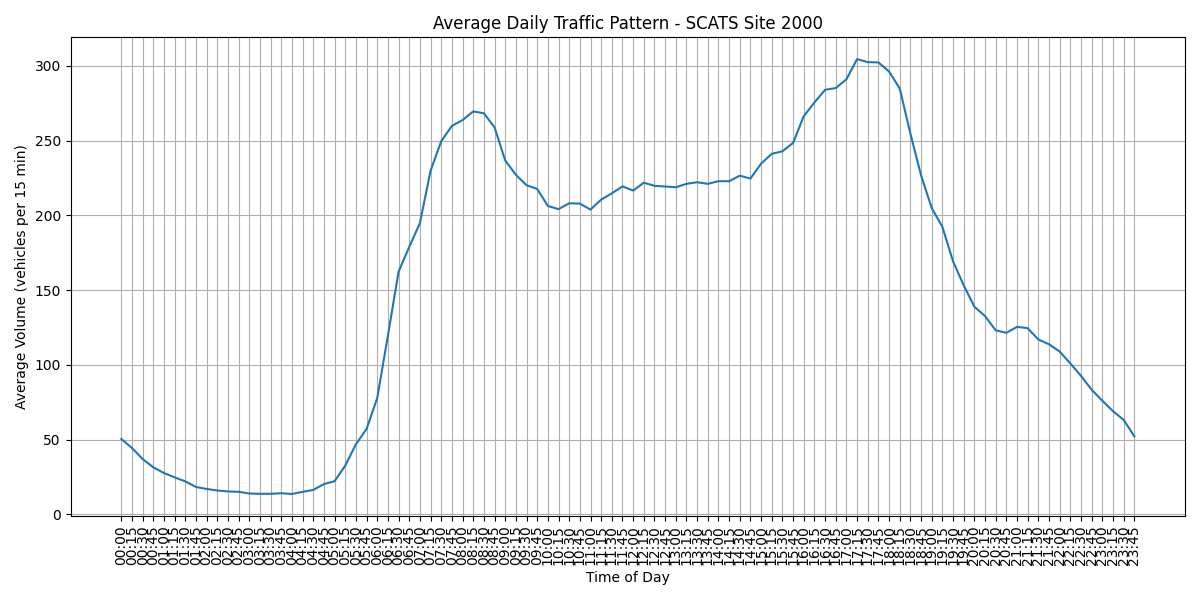

The table this chart was drawn from, first rows:
Interval, Average Volume, Time
V00, 50.36, 00:00
V01, 44.33, 00:15
V02, 36.96, 00:30
V03, 31.4, 00:45
V04, 27.61, 01:00
V05, 24.68, 01:15
V06, 22.01, 01:30
V07, 18.28, 01:45
V08, 16.96, 02:00
V09, 15.91, 02:15
V10, 15.3, 02:30
V11, 15.04, 02:45
V12, 13.93, 03:00
V13, 13.68, 03:15
V14, 13.71, 03:30
V15, 14.08, 03:45
V16, 13.59, 04:00
V17, 15.01, 04:15
V18, 16.32, 04:30
V19, 20.18, 04:45
V20, 22.17, 05:00
V21, 32.56, 05:15
V22, 46.84, 05:30
V23, 57.08, 05:45
V24, 77.8, 06:00
V25, 119.4, 06:15
V26, 162.2, 06:30
V27, 178.9, 06:45
V28, 194.7, 07:00
V29, 229.8, 07:15
V30, 249.5, 07:30
V31, 259.8, 07:45
V32, 263.7, 08:00
V33, 269.5, 08:15
V34, 268.2, 08:30
V35, 258.8, 08:45
V36, 236.7, 09:00
V37, 227, 09:15
V38, 220.1, 09:30
V39, 217.6, 09:45
V40, 206.2, 10:00
V41, 204.1, 10:15
V42, 208, 10:30
V43, 207.8, 10:45
V44, 203.8, 11:00
V45, 210.5, 11:15
V46, 214.7, 11:30
V47, 219.3, 11:45
V48, 216.5, 12:00
V49, 221.8, 12:15
V50, 219.7, 12:30
V51, 219.2, 12:45
V52, 218.7, 13:00
V53, 221, 13:15
V54, 222.1, 13:30
V55, 221, 13:45
V56, 222.8, 14:00
V57, 222.8, 14:15
V58, 226.5, 14:30
V59, 224.6, 14:45
... 36 more rows
